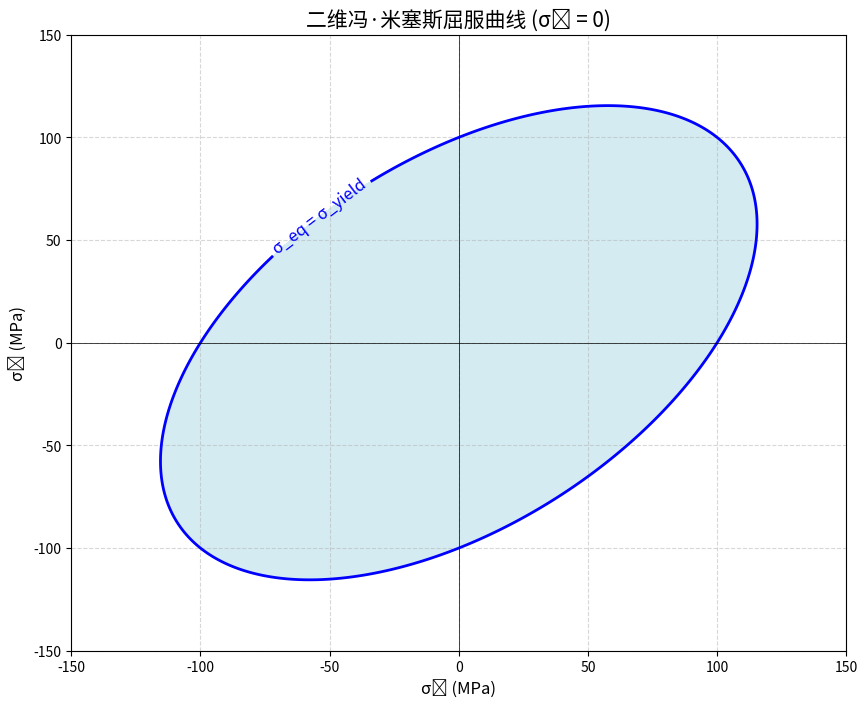

This figure's Python source:
import numpy as np
import matplotlib.pyplot as plt
from mpl_toolkits.mplot3d import Axes3D
from matplotlib.lines import Line2D

def plot_von_mises_yield_2d(sigma_yield=100, num_points=400, sigma_range=None):
    """
    绘制二维冯·米塞斯屈服曲线（σ₁ vs σ₂），假设σ₃ = 0。

    参数：
    - sigma_yield: 屈服应力（例如，300 MPa）。
    - num_points: 每个轴上的点数，用于生成网格。
    - sigma_range: 元组，定义应力范围，如(-sigma_max, sigma_max)。如果为None，则自动设置为1.5倍的sigma_yield。
    """
    if sigma_range is None:
        sigma_max = 1.5 * sigma_yield
    else:
        sigma_max = max(abs(sigma_range[0]), abs(sigma_range[1]))
    sigma1 = np.linspace(-sigma_max, sigma_max, num_points)
    sigma2 = np.linspace(-sigma_max, sigma_max, num_points)
    S1, S2 = np.meshgrid(sigma1, sigma2)

    # 计算冯·米塞斯等效应力
    sigma_eq = np.sqrt(S1**2 - S1*S2 + S2**2)

    # 创建图形
    plt.figure(figsize=(10, 8))

    # 绘制等效应力为sigma_yield的等高线
    contour = plt.contour(S1, S2, sigma_eq, levels=[sigma_yield], colors='blue', linewidths=2)
    plt.clabel(contour, fmt='σ_eq = σ_yield', inline=True, fontsize=12)

    # 填充屈服区域（等效应力 <= sigma_yield）
    plt.contourf(S1, S2, sigma_eq, levels=[0, sigma_yield], colors=['lightblue'], alpha=0.5)

    # 绘制坐标轴
    plt.axhline(0, color='black', linewidth=0.5)
    plt.axvline(0, color='black', linewidth=0.5)

    # 设置标签和标题
    plt.xlabel('σ₁ (MPa)', fontsize=12)
    plt.ylabel('σ₂ (MPa)', fontsize=12)
    plt.title('二维冯·米塞斯屈服曲线 (σ₃ = 0)', fontsize=15)

    # 设置轴的范围
    plt.xlim(-sigma_max, sigma_max)
    plt.ylim(-sigma_max, sigma_max)

    # 添加网格
    plt.grid(True, linestyle='--', alpha=0.5)

    # 显示图形
    plt.show()




def plot_von_mises_yield_surface(sigma_max=100, num_points=100):
    def calculate_sigma3(sigma1, sigma2, sigma_Y):
        # Coefficients for the quadratic equation
        A = 2
        B = -2 * (sigma1 + sigma2)
        C = sigma1**2 + sigma2**2 - 2 * sigma_Y**2
        
        # Solve the quadratic equation: A*sigma3^2 + B*sigma3 + C = 0
        discriminant = B**2 - 4 * A * C
        if discriminant < 0:
            return None, None  # No real solutions
        else:
            # Calculate the two possible solutions for sigma3
            sigma3_pos = (-B + np.sqrt(discriminant)) / (2 * A)
            sigma3_neg = (-B - np.sqrt(discriminant)) / (2 * A)
            
            # Return the positive solution
            return sigma3_pos, sigma3_neg

    # Define the yield stress value
    sigma_Y = sigma_max  # Example yield stress value (in MPa or any other unit)

    # Create a meshgrid for sigma1 and sigma2
    sigma_range = np.linspace(-sigma_Y, sigma_Y, num_points)  # Range for the stresses
    sigma1, sigma2 = np.meshgrid(-sigma_range, sigma_range)

    # Calculate sigma3 for each combination of sigma1 and sigma2
    sigma3_pos = np.zeros_like(sigma1)
    sigma3_neg = np.zeros_like(sigma1)

    # Loop over each pair of sigma1 and sigma2 to calculate sigma3
    for i in range(len(sigma_range)):
        for j in range(len(sigma_range)):
            sigma3_pos[i, j] = calculate_sigma3(sigma1[i, j], sigma2[i, j], sigma_Y)[0]
            sigma3_neg[i, j] = calculate_sigma3(sigma1[i, j], sigma2[i, j], sigma_Y)[1]


    # Create a figure with two subplots
    fig = plt.figure(figsize=(15, 6))

    # 3D surface plot
    ax1 = fig.add_subplot(121, projection='3d')
    surf = ax1.plot_surface(sigma1, sigma2, sigma3_pos, cmap='coolwarm', alpha=0.8)
    surf2 = ax1.plot_surface(sigma1, sigma2, sigma3_neg, cmap='coolwarm', alpha=0.8)
    ax1.set_xlabel('σ₁ (MPa)')
    ax1.set_ylabel('σ₂ (MPa)')
    ax1.set_zlabel('σ₃ (MPa)')
    ax1.set_title('3D Von Mises Yield Surface')

    # Set equal scale for all axes
    x_lim = ax1.get_xlim3d()
    y_lim = ax1.get_ylim3d()
    z_lim = ax1.get_zlim3d()
    
    # Get the largest range to make all axes equal
    max_range = max(abs(high - low) for low, high in [x_lim, y_lim, z_lim])
    mid_x = np.mean(x_lim)
    mid_y = np.mean(y_lim)
    mid_z = np.mean(z_lim)
    
    # Set limits for equal scale
    ax1.set_xlim3d(mid_x - max_range/2, mid_x + max_range/2)
    ax1.set_ylim3d(mid_y - max_range/2, mid_y + max_range/2)
    ax1.set_zlim3d(mid_z - max_range/2, mid_z + max_range/2)
    
    # Set equal aspect ratio
    ax1.set_box_aspect([1, 1, 1])

    # Add hydrostatic stress line (σ₁=σ₂=σ₃)
    hydro_range = np.linspace(-sigma_Y, sigma_Y, 100)
    ax1.plot3D(hydro_range, hydro_range, hydro_range, 'r-', linewidth=2, 
            label='Hydrostatic stress line\n(σ₁=σ₂=σ₃)')
    ax1.legend()

    # Add colorbar
    plt.colorbar(surf, ax=ax1, label='σ₃ (MPa)')

    # 2D projection plot
    ax2 = fig.add_subplot(122)

    # Create contour plot for the projection
    contour = ax2.contour(sigma1, sigma2, sigma3_pos, levels=20, cmap='viridis')
    # contour2 = ax2.contour(sigma1, sigma2, sigma3_neg, levels=20, cmap='coolwarm')   
    ax2.clabel(contour, inline=True, fontsize=8)
    # ax2.clabel(contour2, inline=True, fontsize=8)

    # Add labels and title for 2D plot
    ax2.set_xlabel('σ₁ (MPa)')
    ax2.set_ylabel('σ₂ (MPa)')
    ax2.set_title('Von Mises Yield Surface\nProjection on σ₁-σ₂ Plane')
    ax2.grid(True, linestyle='--', alpha=0.7)
    ax2.axis('equal')

    # Add colorbar for the contour plot
    # plt.colorbar(contour2, ax=ax2, label='σ₃ (MPa)')

    # Adjust layout to prevent overlap
    plt.tight_layout()

    # Show the plots
    plt.show()



if __name__ == "__main__":
    plot_von_mises_yield_2d()
